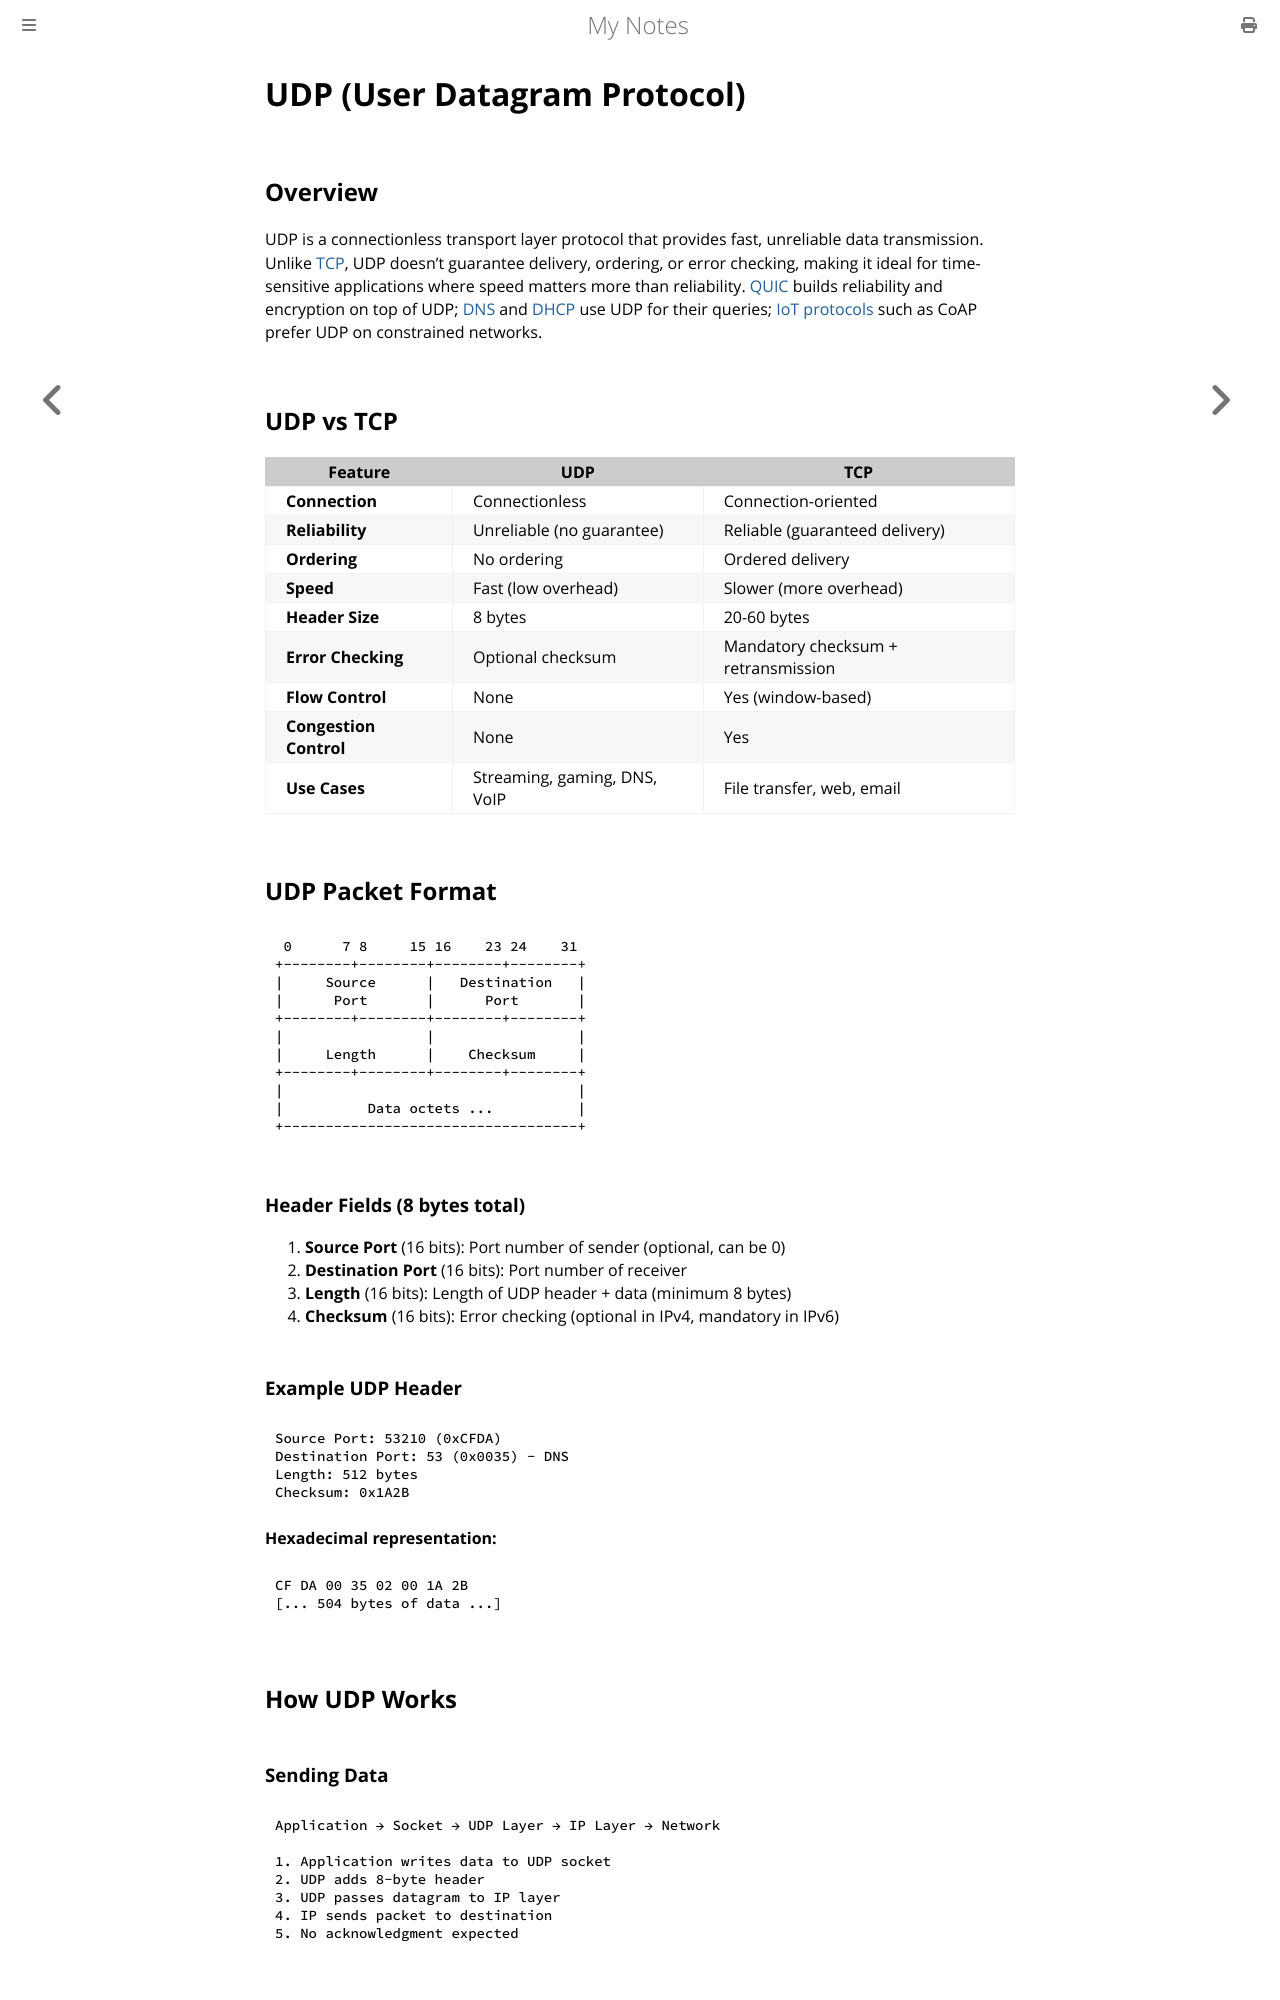

repository: paritystack/notes · page: networking/udp.html · generator: mdbook

# UDP (User Datagram Protocol)

## Overview

UDP is a connectionless transport layer protocol that provides fast, unreliable data transmission. Unlike [TCP](tcp.md), UDP doesn't guarantee delivery, ordering, or error checking, making it ideal for time-sensitive applications where speed matters more than reliability. [QUIC](quic.md) builds reliability and encryption on top of UDP; [DNS](dns.md) and [DHCP](dhcp.md) use UDP for their queries; [IoT protocols](iot_protocols.md) such as CoAP prefer UDP on constrained networks.

## UDP vs TCP

| Feature | UDP | TCP |
|---------|-----|-----|
| **Connection** | Connectionless | Connection-oriented |
| **Reliability** | Unreliable (no guarantee) | Reliable (guaranteed delivery) |
| **Ordering** | No ordering | Ordered delivery |
| **Speed** | Fast (low overhead) | Slower (more overhead) |
| **Header Size** | 8 bytes | 20-60 bytes |
| **Error Checking** | Optional checksum | Mandatory checksum + retransmission |
| **Flow Control** | None | Yes (window-based) |
| **Congestion Control** | None | Yes |
| **Use Cases** | Streaming, gaming, DNS, VoIP | File transfer, web, email |

## UDP Packet Format

```
 0      7 8     15 16    23 24    31
+--------+--------+--------+--------+
|     Source      |   Destination   |
|      Port       |      Port       |
+--------+--------+--------+--------+
|                 |                 |
|     Length      |    Checksum     |
+--------+--------+--------+--------+
|                                   |
|          Data octets ...          |
+-----------------------------------+
```

### Header Fields (8 bytes total)

1. **Source Port** (16 bits): Port number of sender (optional, can be 0)
2. **Destination Port** (16 bits): Port number of receiver
3. **Length** (16 bits): Length of UDP header + data (minimum 8 bytes)
4. **Checksum** (16 bits): Error checking (optional in IPv4, mandatory in IPv6)

### Example UDP Header

```
Source Port: 53210 (0xCFDA)
Destination Port: 53 (0x0035) - DNS
Length: 512 bytes
Checksum: 0x1A2B
```

**Hexadecimal representation:**
```
CF DA 00 35 02 00 1A 2B
[... 504 bytes of data ...]
```

## How UDP Works
